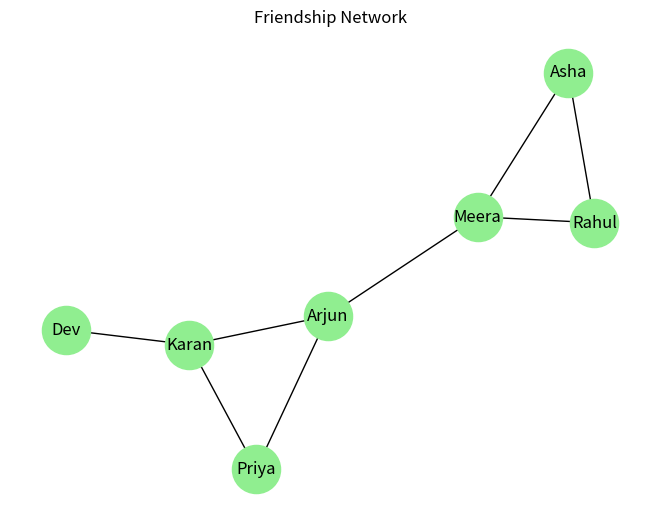

Reproduce this figure in Python.
# 34. Create and analyze social network graphs using NetworkX.

import networkx as nx
import matplotlib.pyplot as plt

G = nx.Graph([('Asha', 'Rahul'), ('Asha', 'Meera'), ('Rahul', 'Meera'), ('Meera', 'Arjun'),
              ('Arjun', 'Priya'), ('Arjun', 'Karan'), ('Priya', 'Karan'), ('Karan', 'Dev')])

print("Nodes:", G.nodes())
print("Edges:", G.edges())
print("Degree:", dict(G.degree()))
print("Shortest path Asha -> Dev:", nx.shortest_path(G, 'Asha', 'Dev'))

nx.draw(G, with_labels=True, node_color='lightgreen', node_size=1200)
plt.title("Friendship Network")
plt.show()

# Output:
# Nodes: ['Asha', 'Rahul', 'Meera', 'Arjun', 'Priya', 'Karan', 'Dev']
# Edges: [('Asha', 'Rahul'), ('Asha', 'Meera'), ('Rahul', 'Meera'), ('Meera', 'Arjun'), ('Arjun', 'Priya'), ('Arjun', 'Karan'), ('Priya', 'Karan'), ('Karan', 'Dev')]
# Degree: {'Asha': 2, 'Rahul': 2, 'Meera': 3, 'Arjun': 3, 'Priya': 2, 'Karan': 3, 'Dev': 1}
# Shortest path Asha -> Dev: ['Asha', 'Meera', 'Arjun', 'Karan', 'Dev']
